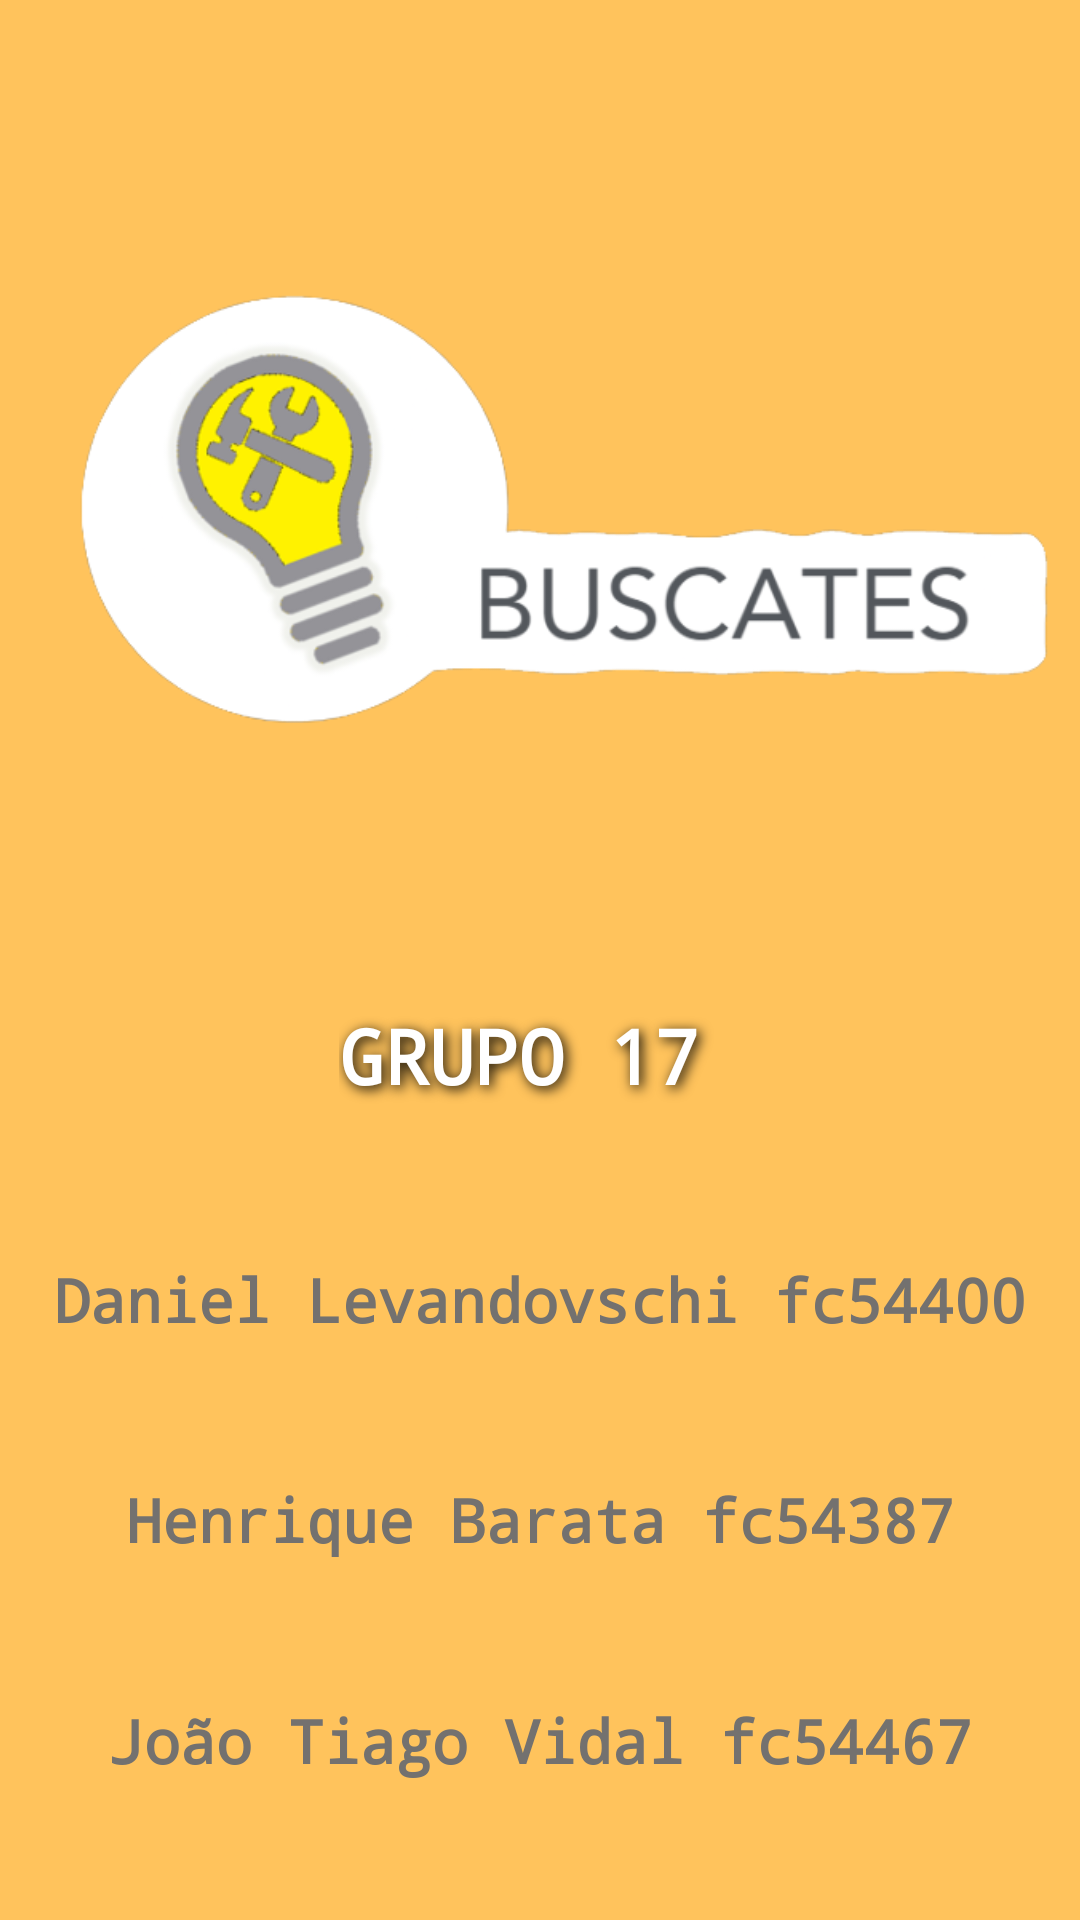

Produce the Android XML layout that renders to this screen, including the resource entries it uses.
<!-- AndroidManifest.xml: application theme Theme.Buscatelas -->
<!-- res/layout/fragment_about.xml -->
<?xml version="1.0" encoding="utf-8"?>
<androidx.constraintlayout.widget.ConstraintLayout xmlns:android="http://schemas.android.com/apk/res/android"
    xmlns:app="http://schemas.android.com/apk/res-auto"
    xmlns:tools="http://schemas.android.com/tools"
    android:layout_width="match_parent"
    android:layout_height="match_parent"
    android:background="@color/main"
    tools:context=".ui.dashboard.about">


    

    <ImageView
        android:id="@+id/imageView10"
        android:layout_width="383dp"
        android:layout_height="242dp"
        android:src="@drawable/buscates_icon"
        app:layout_constraintBottom_toTopOf="@+id/textView22"
        app:layout_constraintEnd_toEndOf="parent"
        app:layout_constraintHorizontal_bias="0.571"
        app:layout_constraintStart_toStartOf="parent"
        app:layout_constraintTop_toTopOf="parent" />

    <TextView
        android:id="@+id/textView22"
        android:layout_width="134dp"
        android:layout_height="38dp"
        android:shadowColor="#000000"
        android:shadowDx="3"
        android:shadowDy="3"
        android:shadowRadius="10"
        android:text="GRUPO 17"
        android:textColor="#FFFF"
        android:textColorLink="#000000"
        android:textSize="25sp"
        android:textStyle="bold"
        android:typeface="monospace"
        app:layout_constraintBottom_toTopOf="@+id/textView25"
        app:layout_constraintEnd_toEndOf="parent"
        app:layout_constraintStart_toStartOf="parent"
        app:layout_constraintTop_toBottomOf="@+id/imageView10" />

    <TextView
        android:id="@+id/textView26"
        android:layout_width="wrap_content"
        android:layout_height="wrap_content"
        android:text="Henrique Barata fc54387"
        android:textColor="#73716f"
        android:textColorLink="#000000"
        android:textSize="20sp"
        android:textStyle="bold"
        android:typeface="monospace"
        app:layout_constraintBottom_toTopOf="@+id/textView27"
        app:layout_constraintEnd_toEndOf="parent"
        app:layout_constraintStart_toStartOf="parent"
        app:layout_constraintTop_toBottomOf="@+id/textView25" />

    <TextView
        android:id="@+id/textView27"
        android:layout_width="wrap_content"
        android:layout_height="wrap_content"
        android:text="João Tiago Vidal fc54467"
        android:textColor="#73716f"
        android:textColorLink="#000000"
        android:textSize="20sp"
        android:textStyle="bold"
        android:typeface="monospace"
        app:layout_constraintBottom_toBottomOf="parent"
        app:layout_constraintEnd_toEndOf="parent"
        app:layout_constraintStart_toStartOf="parent"
        app:layout_constraintTop_toBottomOf="@+id/textView26" />

    <TextView
        android:id="@+id/textView25"
        android:layout_width="wrap_content"
        android:layout_height="wrap_content"
        android:text="Daniel Levandovschi fc54400"
        android:textColor="#73716f"
        android:textColorLink="#000000"
        android:textSize="20sp"
        android:textStyle="bold"
        android:typeface="monospace"
        app:layout_constraintBottom_toTopOf="@+id/textView26"
        app:layout_constraintEnd_toEndOf="parent"
        app:layout_constraintStart_toStartOf="parent"
        app:layout_constraintTop_toBottomOf="@+id/textView22" />

</androidx.constraintlayout.widget.ConstraintLayout>
<!-- resources referenced by this layout -->
<resources>
  <color name="main">#ffc35c</color>
  <!-- drawable buscates_icon: png bitmap (drawable-v24, 59472 bytes) -->
  <style name="Theme.Buscatelas" parent="Theme.MaterialComponents.DayNight.DarkActionBar">
          
          <item name="colorPrimary">@color/main_variant</item>
          <item name="colorPrimaryVariant">@color/dark</item>
          <item name="colorOnPrimary">@color/white</item>
          
          <item name="colorSecondary">@color/synergy1</item>
          <item name="colorSecondaryVariant">@color/synergy2</item>
          <item name="colorOnSecondary">@color/black</item>
          
          <item name="android:statusBarColor" tools:targetApi="l">?attr/colorPrimaryVariant</item>
          
      </style>
  <color name="main_variant">#ffc445</color>
  <color name="dark">#73716f</color>
  <color name="white">#FFFFFFFF</color>
  <color name="synergy1">#7b96b9</color>
  <color name="synergy2">#8073b9</color>
  <color name="black">#FF000000</color>
</resources>
